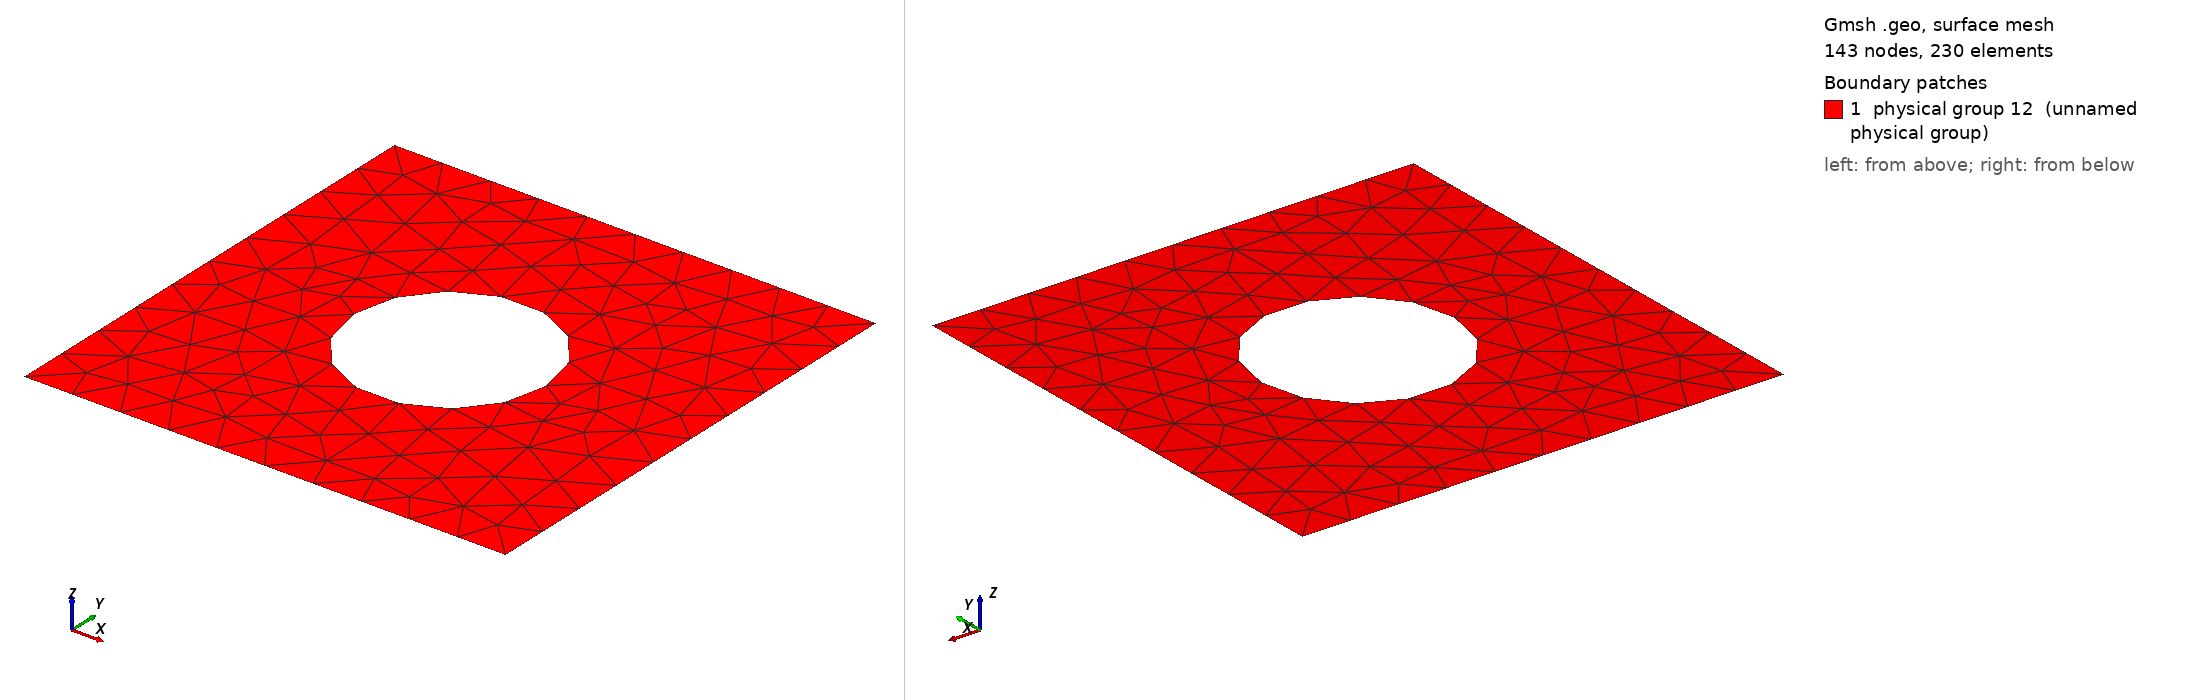

Gmsh geometry script, surface-meshed: 143 nodes, 230 surface elements. Boundary patches (legend numbers): 1 physical group 12 (unnamed physical group). Left view from above one corner, right view from below the opposite corner. Legend entries are the model's physical surfaces. The drawing asked Gmsh for element sizes between 1% and 20% of the model's largest extent; the script's own settings can give other sizes.

=== test-cric.geo (drawn) ===
cl__1 = 1;
Point(1) = {0, 0, 0, 1};
Point(2) = {10, 0, 0, 1};
Point(3) = {10, 10, 0, 1};
Point(4) = {0, 10, 0, 1};
Point(5) = {5, 5, 0, 1};
Point(6) = {3, 5, 0, 1};
Point(7) = {7, 5, 0, 1};
Line(1) = {1, 4};
Line(2) = {4, 3};
Line(3) = {3, 2};
Line(4) = {2, 1};
Circle(5) = {7, 5, 6};
Circle(6) = {6, 5, 7};
Line Loop(9) = {2, 3, 4, 1, -6, -5};
Plane Surface(9) = {9};
Physical Line("dirichlet 0") = {1, 2, 3, 4};
Physical Line("dirichlet 1") = {5, 6};
Physical Surface(12) = {9};
